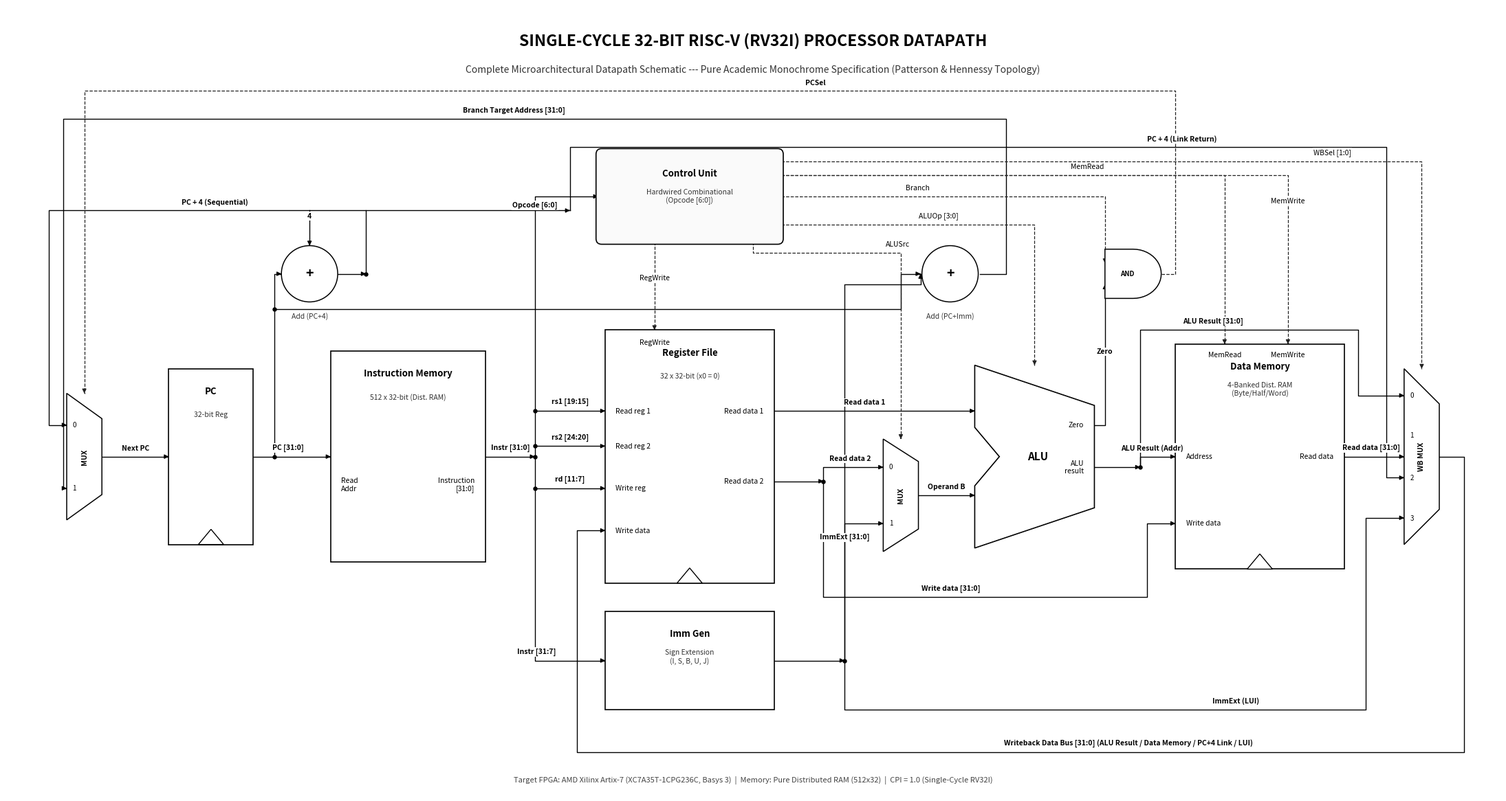

Write Python code to recreate this figure.
import matplotlib.pyplot as plt
import matplotlib.patches as patches
from matplotlib.path import Path
import numpy as np

def generate_academic_datapath(output_png_path):
    fig, ax = plt.subplots(figsize=(22, 12), dpi=300)
    ax.set_xlim(-1.8, 19.4)
    ax.set_ylim(-4.8, 6.4)
    ax.set_aspect('equal')
    ax.axis('off')

    # Color palette: Pure Academic Monochrome (Black & White with subtle gray accents)
    wire_color = '#000000'
    ctrl_color = '#222222'
    block_edge = '#000000'
    block_fill = '#FFFFFF'
    ctrl_fill = '#FAFAFA'
    font_family = 'sans-serif'
    
    # Typography styles
    title_font = {'fontsize': 16.5, 'fontweight': 'bold', 'family': font_family}
    subtitle_font = {'fontsize': 10, 'fontstyle': 'italic', 'family': font_family, 'color': '#333333'}
    block_title_font = {'fontsize': 9.5, 'fontweight': 'bold', 'family': font_family}
    block_sub_font = {'fontsize': 7.5, 'family': font_family, 'color': '#333333'}
    port_font = {'fontsize': 7.5, 'family': font_family}
    bus_label_font = {'fontsize': 7.5, 'family': font_family, 'fontweight': 'bold'}
    ctrl_label_font = {'fontsize': 7.5, 'family': font_family, 'fontstyle': 'italic'}

    # -------------------------------------------------------------------------
    # 0. TITLE
    # -------------------------------------------------------------------------
    ax.text(8.8, 5.9, "SINGLE-CYCLE 32-BIT RISC-V (RV32I) PROCESSOR DATAPATH", 
            ha='center', va='center', **title_font)
    ax.text(8.8, 5.5, "Complete Microarchitectural Datapath Schematic --- Pure Academic Monochrome Specification (Patterson & Hennessy Topology)", 
            ha='center', va='center', **subtitle_font)

    # -------------------------------------------------------------------------
    # 1. DRAWING PRIMITIVES
    # -------------------------------------------------------------------------
    def draw_box(x, y, w, h, title, subtitle=None, is_ctrl=False):
        # centered at (x, y)
        fc = ctrl_fill if is_ctrl else block_fill
        ec = block_edge
        box = patches.FancyBboxPatch((x - w/2, y - h/2), w, h,
                                     boxstyle="round,pad=0.03,rounding_size=0.08" if is_ctrl else "square,pad=0",
                                     linewidth=1.2, edgecolor=ec, facecolor=fc, zorder=3)
        ax.add_patch(box)
        # Position title at top of box to prevent collision with internal port labels
        if subtitle:
            ax.text(x, y + h/2 - 0.32, title, ha='center', va='center', zorder=4, **block_title_font)
            ax.text(x, y + h/2 - 0.65, subtitle, ha='center', va='center', zorder=4, **block_sub_font)
        else:
            ax.text(x, y + h/2 - 0.35, title, ha='center', va='center', zorder=4, **block_title_font)

    def draw_mux(x, y, h, name="MUX", num_inputs=2):
        # 2:1 or 4:1 multiplexer trapezoid
        w = 0.5
        pts = [
            [x - w/2, y + h/2],
            [x + w/2, y + h*0.3],
            [x + w/2, y - h*0.3],
            [x - w/2, y - h/2],
            [x - w/2, y + h/2]
        ]
        poly = patches.Polygon(pts, closed=True, linewidth=1.1, edgecolor=block_edge, facecolor=block_fill, zorder=3)
        ax.add_patch(poly)
        ax.text(x, y, name, ha='center', va='center', rotation=90, fontsize=7.5, fontweight='bold', zorder=4)
        
        # input labels
        if num_inputs == 2:
            ax.text(x - w*0.28, y + h*0.25, "0", ha='center', va='center', fontsize=7, zorder=4)
            ax.text(x - w*0.28, y - h*0.25, "1", ha='center', va='center', fontsize=7, zorder=4)
        elif num_inputs == 4:
            ax.text(x - w*0.28, y + h*0.35, "0", ha='center', va='center', fontsize=7, zorder=4)
            ax.text(x - w*0.28, y + h*0.12, "1", ha='center', va='center', fontsize=7, zorder=4)
            ax.text(x - w*0.28, y - h*0.12, "2", ha='center', va='center', fontsize=7, zorder=4)
            ax.text(x - w*0.28, y - h*0.35, "3", ha='center', va='center', fontsize=7, zorder=4)

    def draw_adder(x, y, r=0.42):
        circle = patches.Circle((x, y), r, linewidth=1.1, edgecolor=block_edge, facecolor=block_fill, zorder=3)
        ax.add_patch(circle)
        ax.text(x, y, "+", ha='center', va='center', fontsize=14, fontweight='bold', zorder=4)

    def draw_alu(x, y, w=1.7, h=2.5):
        # Classic 6-sided notched ALU polygon
        pts = [
            [x - w/2, y + h/2],       # top-left
            [x + w/2, y + h*0.28],    # top-right
            [x + w/2, y - h*0.28],    # bottom-right
            [x - w/2, y - h/2],       # bottom-left
            [x - w/2, y - h*0.16],    # notch lower
            [x - w/2 + 0.35, y],      # notch inner
            [x - w/2, y + h*0.16],    # notch upper
            [x - w/2, y + h/2]
        ]
        poly = patches.Polygon(pts, closed=True, linewidth=1.2, edgecolor=block_edge, facecolor=block_fill, zorder=3)
        ax.add_patch(poly)
        ax.text(x + 0.05, y, "ALU", ha='center', va='center', fontsize=11, fontweight='bold', zorder=4)

    def draw_and_gate(x, y, w=0.8, h=0.7):
        angles = np.linspace(np.pi/2, -np.pi/2, 25)
        arc_x = x + (w/2) * np.cos(angles)
        arc_y = y + (h/2) * np.sin(angles)
        
        pts = [[x - w/2, y - h/2], [x - w/2, y + h/2], [x, y + h/2]]
        for ax_pt, ay_pt in zip(arc_x, arc_y):
            pts.append([ax_pt, ay_pt])
        pts.extend([[x, y - h/2], [x - w/2, y - h/2]])
        
        poly = patches.Polygon(pts, closed=True, linewidth=1.1, edgecolor=block_edge, facecolor=block_fill, zorder=3)
        ax.add_patch(poly)
        ax.text(x - 0.08, y, "AND", ha='center', va='center', fontsize=7, fontweight='bold', zorder=4)

    def wire(pts, arrow=True, dashed=False, label=None, label_pos=0.5, label_side='above', font=bus_label_font):
        xs, ys = zip(*pts)
        ls = '--' if dashed else '-'
        lw = 0.9 if dashed else 1.0
        c = ctrl_color if dashed else wire_color
        ax.plot(xs, ys, color=c, linestyle=ls, linewidth=lw, zorder=2)
        if arrow:
            p_prev = pts[-2]
            p_last = pts[-1]
            dx = p_last[0] - p_prev[0]
            dy = p_last[1] - p_prev[1]
            dist = (dx**2 + dy**2)**0.5
            if dist > 0:
                ax.annotate('', xy=p_last, xytext=(p_last[0] - 0.01*dx/dist, p_last[1] - 0.01*dy/dist),
                            arrowprops=dict(arrowstyle="-|>", color=c, lw=lw, mutation_scale=9),
                            zorder=2)
        if label:
            total_len = sum(((pts[i+1][0]-pts[i][0])**2 + (pts[i+1][1]-pts[i][1])**2)**0.5 for i in range(len(pts)-1))
            target_len = total_len * label_pos
            curr = 0
            lx, ly = pts[0]
            for i in range(len(pts)-1):
                seg_len = ((pts[i+1][0]-pts[i][0])**2 + (pts[i+1][1]-pts[i][1])**2)**0.5
                if curr + seg_len >= target_len:
                    frac = (target_len - curr) / seg_len if seg_len > 0 else 0
                    lx = pts[i][0] + frac*(pts[i+1][0] - pts[i][0])
                    ly = pts[i][1] + frac*(pts[i+1][1] - pts[i][1])
                    break
                curr += seg_len
            
            va = 'bottom' if label_side == 'above' else ('top' if label_side == 'below' else 'center')
            ha = 'center'
            dy = 0.07 if label_side == 'above' else (-0.07 if label_side == 'below' else 0)
            ax.text(lx, ly + dy, label, ha=ha, va=va, zorder=5,
                    bbox=dict(boxstyle='square,pad=0.12', facecolor='white', edgecolor='none'),
                    **font)

    def draw_clock(x, y, size=0.18):
        # Academic pure white unshaded clock triangle
        tri = patches.Polygon([[x - size, y], [x, y + size*1.2], [x + size, y]],
                              closed=True, linewidth=1.0, edgecolor=block_edge, facecolor='white', zorder=4)
        ax.add_patch(tri)

    def dot(x, y):
        ax.plot(x, y, 'o', color=wire_color, markersize=3.6, zorder=5)

    # -------------------------------------------------------------------------
    # 2. PLACE BLOCKS (CANONICAL ALIGNMENT & AMPLE SPACING)
    # -------------------------------------------------------------------------
    # Main Datapath Baseline at y = 0
    # Next-PC Mux (x = -0.7)
    draw_mux(-0.7, 0.0, h=1.8, name="MUX", num_inputs=2)
    
    # Program Counter (x = 1.1)
    draw_box(1.1, 0.0, w=1.2, h=2.5, title="PC", subtitle="32-bit Reg")
    draw_clock(1.1, -1.25)
    
    # Instruction Memory (x = 3.9)
    draw_box(3.9, 0.0, w=2.2, h=3.0, title="Instruction Memory", subtitle="512 x 32-bit (Dist. RAM)")
    ax.text(2.95, -0.4, "Read\nAddr", ha='left', va='center', **port_font)
    ax.text(4.85, -0.4, "Instruction\n[31:0]", ha='right', va='center', **port_font)
    
    # PC+4 Adder (x = 2.5, y = 2.6)
    draw_adder(2.5, 2.6, r=0.40)
    ax.text(2.5, 2.0, "Add (PC+4)", ha='center', va='center', **block_sub_font)
    
    # Register File (x = 7.9)
    draw_box(7.9, 0.0, w=2.4, h=3.6, title="Register File", subtitle="32 x 32-bit (x0 = 0)")
    draw_clock(7.9, -1.8)
    # Port labels cleanly inside Register File
    ax.text(6.85, 0.65, "Read reg 1", ha='left', va='center', **port_font)
    ax.text(6.85, 0.15, "Read reg 2", ha='left', va='center', **port_font)
    ax.text(6.85, -0.45, "Write reg", ha='left', va='center', **port_font)
    ax.text(6.85, -1.05, "Write data", ha='left', va='center', **port_font)
    ax.text(8.95, 0.65, "Read data 1", ha='right', va='center', **port_font)
    ax.text(8.95, -0.35, "Read data 2", ha='right', va='center', **port_font)
    ax.text(7.4, 1.62, "RegWrite", ha='center', va='center', **port_font)
    
    # Immediate Generator (x = 7.9, y = -2.9)
    draw_box(7.9, -2.9, w=2.4, h=1.4, title="Imm Gen", subtitle="Sign Extension\n(I, S, B, U, J)")
    
    # ALUSrc Mux (x = 10.9, y = -0.55)
    draw_mux(10.9, -0.55, h=1.6, name="MUX", num_inputs=2)
    
    # 32-bit ALU (x = 12.8, y = 0.0)
    draw_alu(12.8, 0.0, w=1.7, h=2.6)
    ax.text(13.5, 0.45, "Zero", ha='right', va='center', **port_font)
    ax.text(13.5, -0.15, "ALU\nresult", ha='right', va='center', **port_font)
    
    # Branch Target Adder (x = 11.6, y = 2.6)
    draw_adder(11.6, 2.6, r=0.40)
    ax.text(11.6, 2.0, "Add (PC+Imm)", ha='center', va='center', **block_sub_font)
    
    # Branch AND gate (x = 14.2, y = 2.6)
    draw_and_gate(14.2, 2.6, w=0.8, h=0.7)
    
    # Data Memory (x = 16.0, y = 0.0)
    draw_box(16.0, 0.0, w=2.4, h=3.2, title="Data Memory", subtitle="4-Banked Dist. RAM\n(Byte/Half/Word)")
    draw_clock(16.0, -1.6)
    ax.text(14.95, 0.0, "Address", ha='left', va='center', **port_font)
    ax.text(14.95, -0.95, "Write data", ha='left', va='center', **port_font)
    ax.text(17.05, 0.0, "Read data", ha='right', va='center', **port_font)
    ax.text(15.5, 1.45, "MemRead", ha='center', va='center', **port_font)
    ax.text(16.4, 1.45, "MemWrite", ha='center', va='center', **port_font)
    
    # Writeback Mux (4:1) (x = 18.3, y = 0.0)
    draw_mux(18.3, 0.0, h=2.5, name="WB MUX", num_inputs=4)
    
    # Main Control Unit (x = 7.9, y = 3.7)
    draw_box(7.9, 3.7, w=2.6, h=1.3, title="Control Unit", subtitle="Hardwired Combinational\n(Opcode [6:0])", is_ctrl=True)

    # -------------------------------------------------------------------------
    # 3. ROUTE BUSES & WIRES (DEDICATED ORTHOGONAL CHANNELS)
    # -------------------------------------------------------------------------

    # --- Fetch Stage ---
    # Next-PC Mux -> PC
    wire([(-0.45, 0.0), (0.5, 0.0)], label="Next PC", label_pos=0.5, label_side='above')
    
    # PC -> IMEM
    wire([(1.7, 0.0), (2.8, 0.0)], label="PC [31:0]", label_pos=0.45, label_side='above')
    dot(2.0, 0.0)
    
    # PC tap -> PC+4 Adder
    wire([(2.0, 0.0), (2.0, 2.6), (2.1, 2.6)])
    # Constant 4 into PC+4 Adder top
    wire([(2.5, 3.5), (2.5, 3.0)], label="4", label_pos=0.4, label_side='above')
    
    # PC+4 output
    wire([(2.9, 2.6), (3.3, 2.6)])
    dot(3.3, 2.6)
    # PC+4 -> Next-PC Mux input 0 (loops left along y = 3.5)
    wire([(3.3, 2.6), (3.3, 3.5), (-1.2, 3.5), (-1.2, 0.45), (-0.95, 0.45)],
         label="PC + 4 (Sequential)", label_pos=0.35, label_side='above')
    # PC+4 -> WB Mux input 2 (route right along y = 3.5, above IMEM/RegFile/DMEM)
    wire([(3.3, 3.5), (6.2, 3.5)])
    wire([(6.2, 3.5), (6.2, 4.4), (17.8, 4.4), (17.8, -0.3), (18.05, -0.3)],
         label="PC + 4 (Link Return)", label_pos=0.55, label_side='above')
    
    # PC tap -> Branch Target Adder
    wire([(2.0, 2.1), (10.9, 2.1), (10.9, 2.6), (11.18, 2.6)])
    dot(2.0, 2.1)

    # --- Decode Stage ---
    # IMEM Instruction bus
    wire([(5.0, 0.0), (5.7, 0.0)], label="Instr [31:0]", label_pos=0.5, label_side='above')
    dot(5.7, 0.0)
    
    # Instruction slices:
    # Opcode [6:0] -> Control Unit
    wire([(5.7, 0.0), (5.7, 3.7), (6.6, 3.7)], label="Opcode [6:0]", label_pos=0.75, label_side='above')
    
    # rs1 [19:15] -> Read reg 1
    wire([(5.7, 0.65), (6.7, 0.65)], label="rs1 [19:15]", label_pos=0.5, label_side='above')
    dot(5.7, 0.65)
    
    # rs2 [24:20] -> Read reg 2
    wire([(5.7, 0.15), (6.7, 0.15)], label="rs2 [24:20]", label_pos=0.5, label_side='above')
    dot(5.7, 0.15)
    
    # rd [11:7] -> Write reg
    wire([(5.7, -0.45), (6.7, -0.45)], label="rd [11:7]", label_pos=0.5, label_side='above')
    dot(5.7, -0.45)
    
    # Instr [31:7] -> Imm Gen
    wire([(5.7, 0.0), (5.7, -2.9), (6.7, -2.9)], label="Instr [31:7]", label_pos=0.75, label_side='above')

    # --- Execute Stage ---
    # Read data 1 -> ALU Input A (Straight line!)
    wire([(9.1, 0.65), (11.95, 0.65)], label="Read data 1", label_pos=0.45, label_side='above')
    
    # Read data 2 -> ALUSrc Mux input 0 & Data Memory Write data
    wire([(9.1, -0.35), (9.8, -0.35)])
    dot(9.8, -0.35)
    wire([(9.8, -0.35), (9.8, -0.15), (10.65, -0.15)], label="Read data 2", label_pos=0.55, label_side='above')
    # Read data 2 -> Data Memory Write data (drops to y = -2.0)
    wire([(9.8, -0.35), (9.8, -2.0), (14.4, -2.0), (14.4, -0.95), (14.8, -0.95)],
         label="Write data [31:0]", label_pos=0.45, label_side='above')
    
    # Imm Gen output
    wire([(9.1, -2.9), (10.1, -2.9)])
    dot(10.1, -2.9)
    # ImmExt -> ALUSrc Mux input 1
    wire([(10.1, -2.9), (10.1, -0.95), (10.65, -0.95)], label="ImmExt [31:0]", label_pos=0.65, label_side='above')
    # ImmExt -> Branch Target Adder
    wire([(10.1, -2.9), (10.1, 2.45), (11.18, 2.45), (11.18, 2.6)])
    # ImmExt -> WB Mux input 3 (LUI bypass along y = -3.6)
    wire([(10.1, -2.9), (10.1, -3.6), (17.5, -3.6), (17.5, -0.87), (18.05, -0.87)],
         label="ImmExt (LUI)", label_pos=0.55, label_side='above')
    
    # ALUSrc Mux -> ALU Input B
    wire([(11.15, -0.55), (11.95, -0.55)], label="Operand B", label_pos=0.5, label_side='above')

    # --- Branch Logic ---
    # Branch Target Adder output -> Next-PC Mux input 1 (runs along y = 4.8 above Control Unit!)
    wire([(12.02, 2.6), (12.4, 2.6), (12.4, 4.8), (-1.0, 4.8), (-1.0, -0.45), (-0.95, -0.45)],
         label="Branch Target Address [31:0]", label_pos=0.45, label_side='above')
    
    # Branch AND gate:
    # Zero flag from ALU
    wire([(13.65, 0.45), (13.8, 0.45), (13.8, 2.45)], label="Zero", label_pos=0.5, label_side='above')
    # AND gate output -> PCSel (runs along y = 5.2 above everything!)
    wire([(14.6, 2.6), (14.8, 2.6), (14.8, 5.2), (-0.7, 5.2), (-0.7, 0.9)],
         label="PCSel", label_pos=0.35, label_side='above', dashed=True)

    # --- Memory & Writeback ---
    # ALU Result -> Data Memory Address
    wire([(13.65, -0.15), (14.3, -0.15)])
    dot(14.3, -0.15)
    wire([(14.3, -0.15), (14.3, 0.0), (14.8, 0.0)], label="ALU Result (Addr)", label_pos=0.5, label_side='above')
    # ALU Result -> WB Mux input 0 (up to y = 1.8)
    wire([(14.3, -0.15), (14.3, 1.8), (17.4, 1.8), (17.4, 0.87), (18.05, 0.87)],
         label="ALU Result [31:0]", label_pos=0.45, label_side='above')
    
    # Data Memory Read data -> WB Mux input 1
    wire([(17.2, 0.0), (18.05, 0.0)], label="Read data [31:0]", label_pos=0.45, label_side='above')
    
    # WB Mux output -> RegFile Write data (Global return bus at bottom y = -4.2)
    wire([(18.55, 0.0), (18.9, 0.0), (18.9, -4.2), (6.3, -4.2), (6.3, -1.05), (6.7, -1.05)],
         label="Writeback Data Bus [31:0] (ALU Result / Data Memory / PC+4 Link / LUI)", 
         label_pos=0.45, label_side='above')

    # -------------------------------------------------------------------------
    # 4. CONTROL SIGNALS (CLEAN DASHED ROUTING)
    # -------------------------------------------------------------------------
    # RegWrite: Control Unit -> RegFile
    wire([(7.4, 3.05), (7.4, 1.8)], dashed=True, label="RegWrite", label_pos=0.5, label_side='above', font=ctrl_label_font)
    
    # ALUSrc: Control Unit -> ALUSrc Mux
    wire([(8.8, 3.05), (8.8, 2.9), (10.9, 2.9), (10.9, 0.25)], dashed=True,
         label="ALUSrc", label_pos=0.45, label_side='above', font=ctrl_label_font)
    
    # ALUOp: Control Unit -> ALU
    wire([(9.2, 3.3), (12.8, 3.3), (12.8, 1.3)], dashed=True,
         label="ALUOp [3:0]", label_pos=0.4, label_side='above', font=ctrl_label_font)
    
    # Branch: Control Unit -> AND gate
    wire([(9.2, 3.7), (13.8, 3.7), (13.8, 2.75)], dashed=True,
         label="Branch", label_pos=0.35, label_side='above', font=ctrl_label_font)
    
    # MemRead / MemWrite: Control Unit -> Data Memory
    wire([(9.2, 4.0), (15.5, 4.0), (15.5, 1.6)], dashed=True,
         label="MemRead", label_pos=0.5, label_side='above', font=ctrl_label_font)
    wire([(9.2, 4.0), (16.4, 4.0), (16.4, 1.6)], dashed=True,
         label="MemWrite", label_pos=0.8, label_side='above', font=ctrl_label_font)
    
    # WBSel: Control Unit -> WB Mux
    wire([(9.2, 4.2), (18.3, 4.2), (18.3, 1.25)], dashed=True,
         label="WBSel [1:0]", label_pos=0.65, label_side='above', font=ctrl_label_font)

    # -------------------------------------------------------------------------
    # 5. FOOTER SPECIFICATION
    # -------------------------------------------------------------------------
    ax.text(8.8, -4.6, 
            "Target FPGA: AMD Xilinx Artix-7 (XC7A35T-1CPG236C, Basys 3)  |  Memory: Pure Distributed RAM (512x32)  |  CPI = 1.0 (Single-Cycle RV32I)",
            ha='center', va='center', fontsize=8, color='#444444')

    plt.tight_layout()
    fig.savefig(output_png_path, bbox_inches='tight', facecolor='white', edgecolor='none')
    plt.close(fig)
    print("Academic Datapath generated successfully at:", output_png_path)

if __name__ == '__main__':
    generate_academic_datapath(r'C:\temp\RV32I_Single_Cycle_Core\docs\RV32I_Single_Cycle_Datapath_Academic.png')
